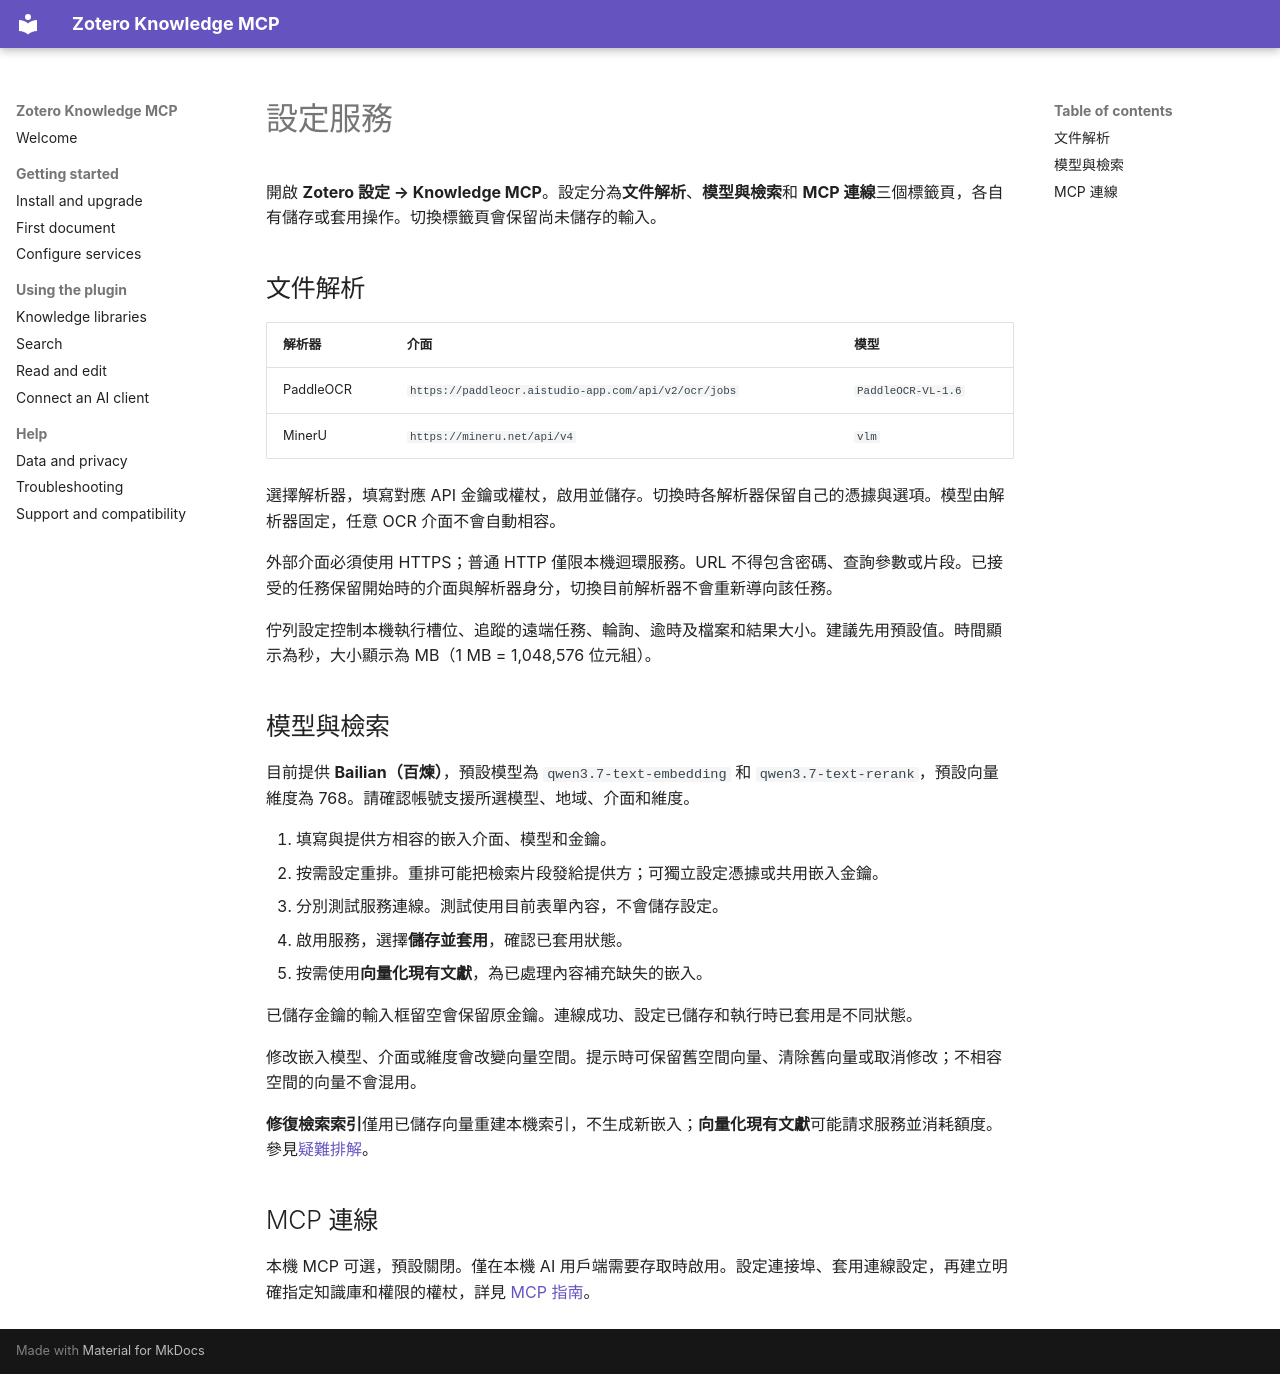

repository: lianghx123/zoteroknowledgemcp · page: configuration.zh-TW/index.html · generator: mkdocs

# 設定服務

開啟 **Zotero 設定 → Knowledge MCP**。設定分為**文件解析**、**模型與檢索**和 **MCP 連線**三個標籤頁，各自有儲存或套用操作。切換標籤頁會保留尚未儲存的輸入。

## 文件解析

| 解析器 | 介面 | 模型 |
| --- | --- | --- |
| PaddleOCR | `https://paddleocr.aistudio-app.com/api/v2/ocr/jobs` | `PaddleOCR-VL-1.6` |
| MinerU | `https://mineru.net/api/v4` | `vlm` |

選擇解析器，填寫對應 API 金鑰或權杖，啟用並儲存。切換時各解析器保留自己的憑據與選項。模型由解析器固定，任意 OCR 介面不會自動相容。

外部介面必須使用 HTTPS；普通 HTTP 僅限本機迴環服務。URL 不得包含密碼、查詢參數或片段。已接受的任務保留開始時的介面與解析器身分，切換目前解析器不會重新導向該任務。

佇列設定控制本機執行槽位、追蹤的遠端任務、輪詢、逾時及檔案和結果大小。建議先用預設值。時間顯示為秒，大小顯示為 MB（1 MB = 1,048,576 位元組）。

## 模型與檢索

目前提供 **Bailian（百煉）**，預設模型為 `qwen3.7-text-embedding` 和 `qwen3.7-text-rerank`，預設向量維度為 768。請確認帳號支援所選模型、地域、介面和維度。

1. 填寫與提供方相容的嵌入介面、模型和金鑰。
2. 按需設定重排。重排可能把檢索片段發給提供方；可獨立設定憑據或共用嵌入金鑰。
3. 分別測試服務連線。測試使用目前表單內容，不會儲存設定。
4. 啟用服務，選擇**儲存並套用**，確認已套用狀態。
5. 按需使用**向量化現有文獻**，為已處理內容補充缺失的嵌入。

已儲存金鑰的輸入框留空會保留原金鑰。連線成功、設定已儲存和執行時已套用是不同狀態。

修改嵌入模型、介面或維度會改變向量空間。提示時可保留舊空間向量、清除舊向量或取消修改；不相容空間的向量不會混用。

**修復檢索索引**僅用已儲存向量重建本機索引，不生成新嵌入；**向量化現有文獻**可能請求服務並消耗額度。參見[疑難排解](troubleshooting.md)。

## MCP 連線

本機 MCP 可選，預設關閉。僅在本機 AI 用戶端需要存取時啟用。設定連接埠、套用連線設定，再建立明確指定知識庫和權限的權杖，詳見 [MCP 指南](mcp.md)。
